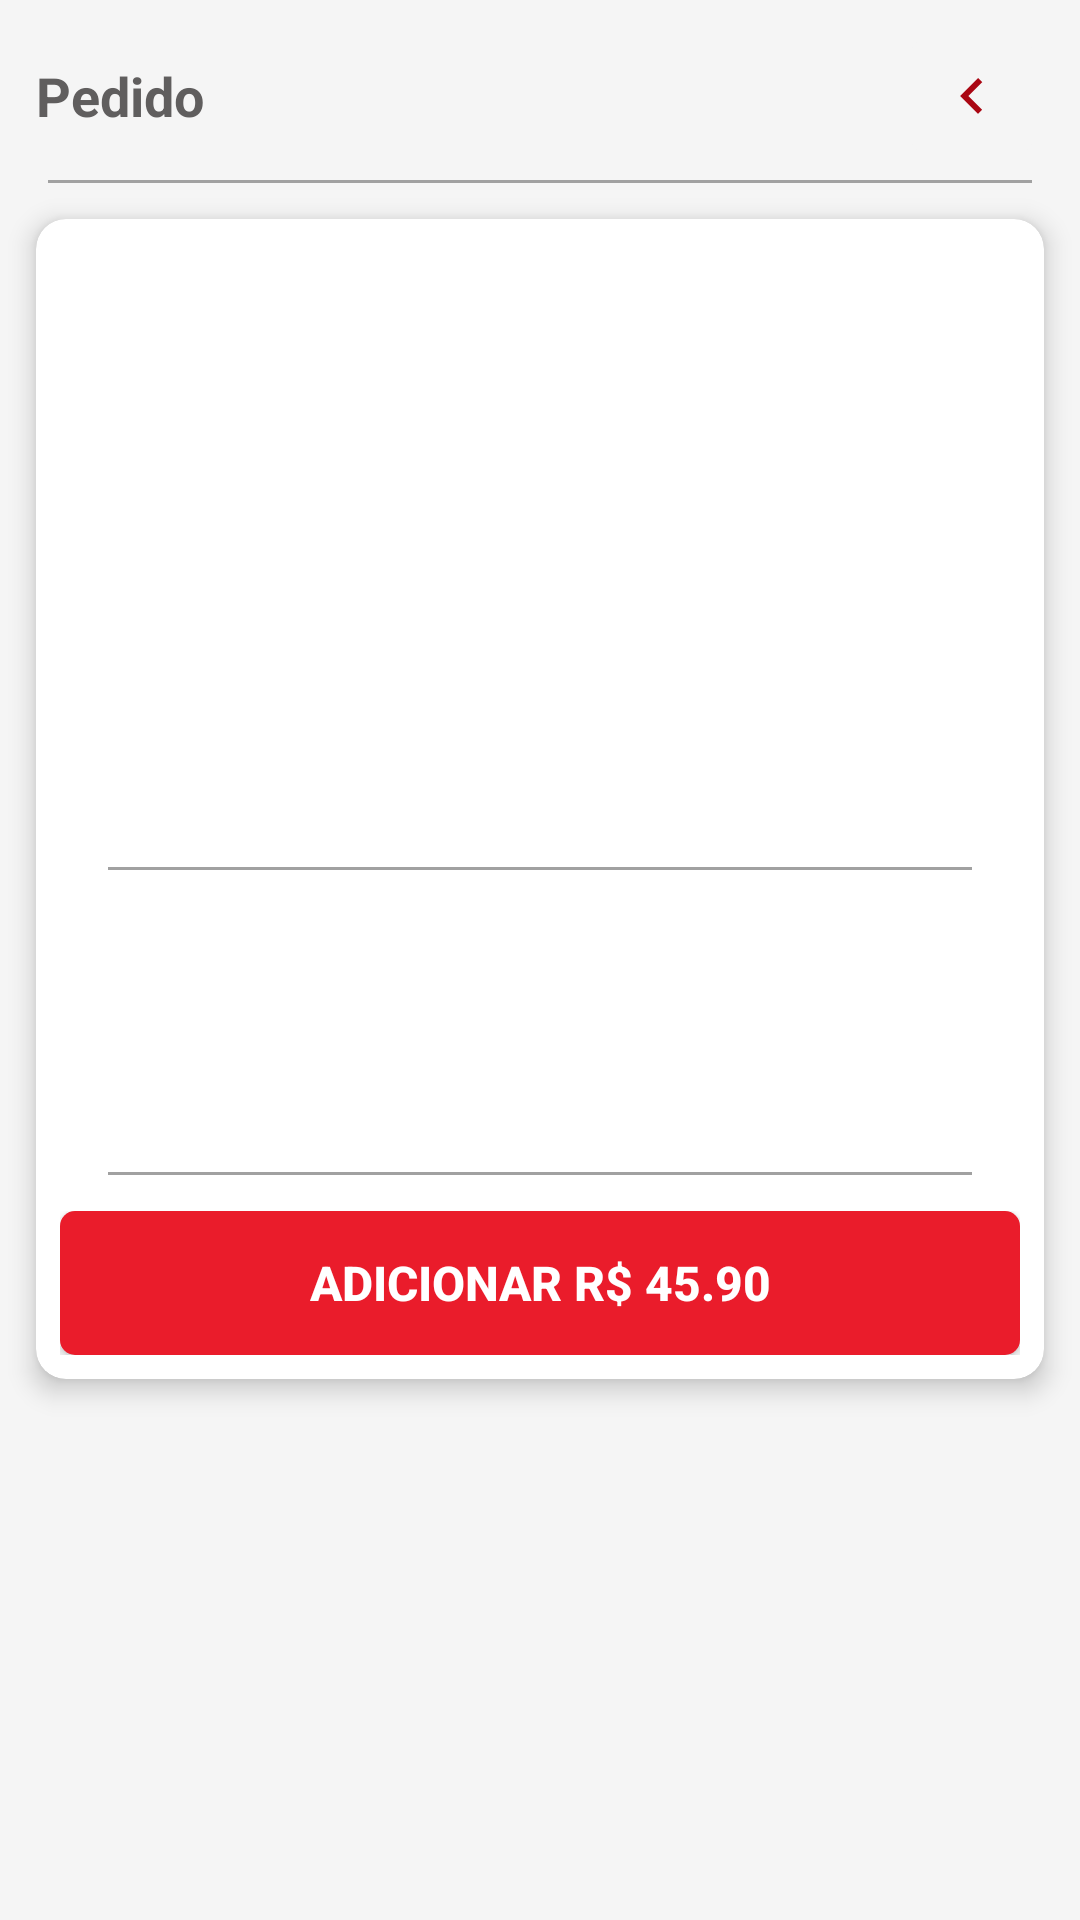

This screen was rendered from an Android layout file. Write that file and the resources it references.
<!-- AndroidManifest.xml: application theme Theme.EatsConsumer -->
<!-- res/layout/activity_product_detail.xml -->
<?xml version="1.0" encoding="utf-8"?>
<LinearLayout xmlns:android="http://schemas.android.com/apk/res/android"
    xmlns:tools="http://schemas.android.com/tools"
    xmlns:app="http://schemas.android.com/apk/res-auto"
    android:orientation="vertical"
    android:layout_width="match_parent"
    android:layout_height="wrap_content"
    android:background="@color/white_light"
    tools:context=".activity.product.ProductDetailActivity">

    <LinearLayout
        android:layout_width="match_parent"
        android:layout_height="wrap_content"
        android:orientation="horizontal"
        android:layout_marginTop="8dp"
        android:layout_marginStart="12dp"
        android:layout_marginEnd="12dp"
        android:gravity="center">

        <TextView
            android:id="@+id/tvTitle"
            android:layout_width="0dp"
            android:layout_height="wrap_content"
            android:textColor="@color/color_text_default"
            android:layout_weight="1"
            android:textStyle="bold"
            android:textSize="18sp"
            android:text="Pedido" />

        <ImageButton
            android:id="@+id/btBack"
            android:layout_width="wrap_content"
            android:layout_height="wrap_content"
            android:minHeight="48dp"
            android:backgroundTint="@color/white_light"
            app:tint="@color/red_dark"
            android:src="@drawable/ic_arrow_left_24"
            android:contentDescription="Voltar">
        </ImageButton>
    </LinearLayout>

    <LinearLayout
        android:layout_width="match_parent"
        android:layout_height="wrap_content"
        android:orientation="vertical"
        android:layout_marginTop="4dp">

        <include
            android:layout_width="match_parent"
            android:layout_height="wrap_content"
            android:layout_marginStart="16dp"
            android:layout_marginEnd="16dp"
            layout="@layout/divisor_grey"/>
    </LinearLayout>

    
    <androidx.cardview.widget.CardView
        android:layout_width="match_parent"
        android:layout_height="wrap_content"
        android:layout_marginStart="12dp"
        android:layout_marginEnd="12dp"
        android:layout_marginTop="12dp"
        android:layout_marginBottom="4dp"
        app:cardCornerRadius="10dp"
        app:cardElevation="5dp">

        <LinearLayout
            android:layout_width="match_parent"
            android:layout_height="wrap_content"
            android:orientation="vertical"
            android:gravity="center"
            android:layout_margin="8dp">

            <ImageView
                android:id="@+id/ivProduct"
                android:layout_width="match_parent"
                android:layout_height="200dp"
                android:layout_centerInParent="true"
                android:layout_marginStart="8dp"
                android:layout_marginEnd="8dp"
                android:scaleType="centerCrop"
                android:clipToOutline="true"
                android:src="@drawable/ic_launcher_background"
                android:background="@drawable/fg_rounded"/>

            <include
                android:layout_width="match_parent"
                android:layout_height="wrap_content"
                android:layout_marginTop="8dp"
                android:layout_marginStart="16dp"
                android:layout_marginEnd="16dp"
                layout="@layout/divisor_grey"/>


            <LinearLayout
                android:layout_width="match_parent"
                android:layout_height="wrap_content"
                android:orientation="vertical"
                android:layout_marginTop="8dp"
                android:layout_marginBottom="8dp">

                <LinearLayout
                    android:layout_width="match_parent"
                    android:layout_height="wrap_content"
                    android:orientation="horizontal"
                    android:gravity="center">

                    <TextView
                        android:id="@+id/tvName"
                        android:layout_width="match_parent"
                        android:layout_height="wrap_content"
                        android:layout_marginStart="16dp"
                        android:layout_weight="1"
                        android:textSize="24sp"
                        android:textStyle="bold"
                        tools:text="Nome Produto"/>

                </LinearLayout>

                <TextView
                    android:id="@+id/tvDescricao"
                    android:layout_width="match_parent"
                    android:layout_height="wrap_content"
                    android:layout_marginStart="16dp"
                    android:layout_marginEnd="16dp"
                    android:layout_marginVertical="10dp"
                    android:textSize="18sp"
                    tools:text="Descrição"/>

            </LinearLayout>

            <include
                android:layout_width="match_parent"
                android:layout_height="wrap_content"
                android:layout_marginTop="8dp"
                android:layout_marginStart="16dp"
                android:layout_marginEnd="16dp"
                layout="@layout/divisor_grey"/>

            <LinearLayout
                android:layout_width="match_parent"
                android:layout_height="wrap_content"
                android:orientation="horizontal"
                android:layout_marginTop="12dp">

                <android.widget.Button
                    android:id="@+id/btAddProduct"
                    android:text="Adicionar R$ 45.90"
                    android:textAllCaps="true"
                    android:textSize="16sp"
                    android:textStyle="bold"
                    android:textColor="@color/white"
                    android:layout_width="match_parent"
                    android:layout_height="wrap_content"
                    android:background="@drawable/bg_tv"
                    android:foreground="?attr/selectableItemBackground"/>
            </LinearLayout>
        </LinearLayout>
    </androidx.cardview.widget.CardView>
</LinearLayout>
<!-- res/layout/divisor_grey.xml (included above) -->
<LinearLayout xmlns:android="http://schemas.android.com/apk/res/android"
    android:orientation="vertical" android:layout_width="match_parent"
    android:layout_height="wrap_content">

    <ImageView
        android:layout_width="match_parent"
        android:layout_height="1dp"
        android:background="#A1A1A1"/>

</LinearLayout>
<!-- resources referenced by this layout -->
<resources>
  <color name="color_text_default">#605E5E</color>
  <color name="red_dark">#AA0713</color>
  <color name="white">#FFFFFFFF</color>
  <color name="white_light">#f5f5f5</color>
  <!-- drawable bg_tv (drawable) -->
  <?xml version="1.0" encoding="utf-8"?>
  <shape xmlns:android="http://schemas.android.com/apk/res/android"
      android:shape="rectangle">
      <solid android:color="@color/red_default"/>
      <corners android:radius="5dp"/>
  </shape>
  <!-- drawable fg_rounded (drawable) -->
  <shape xmlns:android="http://schemas.android.com/apk/res/android">
      <solid android:color="@android:color/transparent"/>
      <corners android:radius="10dp"/>
  </shape>
  <!-- drawable ic_arrow_left_24 (drawable) -->
  <vector android:autoMirrored="true" android:height="24dp"
      android:tint="#7F7F82" android:viewportHeight="24"
      android:viewportWidth="24" android:width="24dp" xmlns:android="http://schemas.android.com/apk/res/android">
      <path android:fillColor="@android:color/white" android:pathData="M15.41,16.59L10.83,12l4.58,-4.59L14,6l-6,6 6,6 1.41,-1.41z"/>
  </vector>
  <style name="Theme.EatsConsumer" parent="Base.Theme.EatsConsumer" />
  <color name="red_default">#EA1C2B</color>
  <style name="Base.Theme.EatsConsumer" parent="Theme.Material3.Light.NoActionBar">
          
          <item name="colorPrimary">@color/colorPrimary</item>
          
          <item name="colorPrimaryDark">@color/colorPrimaryDark</item>
          
          <item name="colorAccent">@color/colorAccent</item>
          <item name="android:statusBarColor">@color/colorPrimary</item>
      </style>
  <color name="colorPrimary">#EA1C2B</color>
  <color name="colorPrimaryDark">#AA0713</color>
  <color name="colorAccent">#E48583</color>
</resources>
